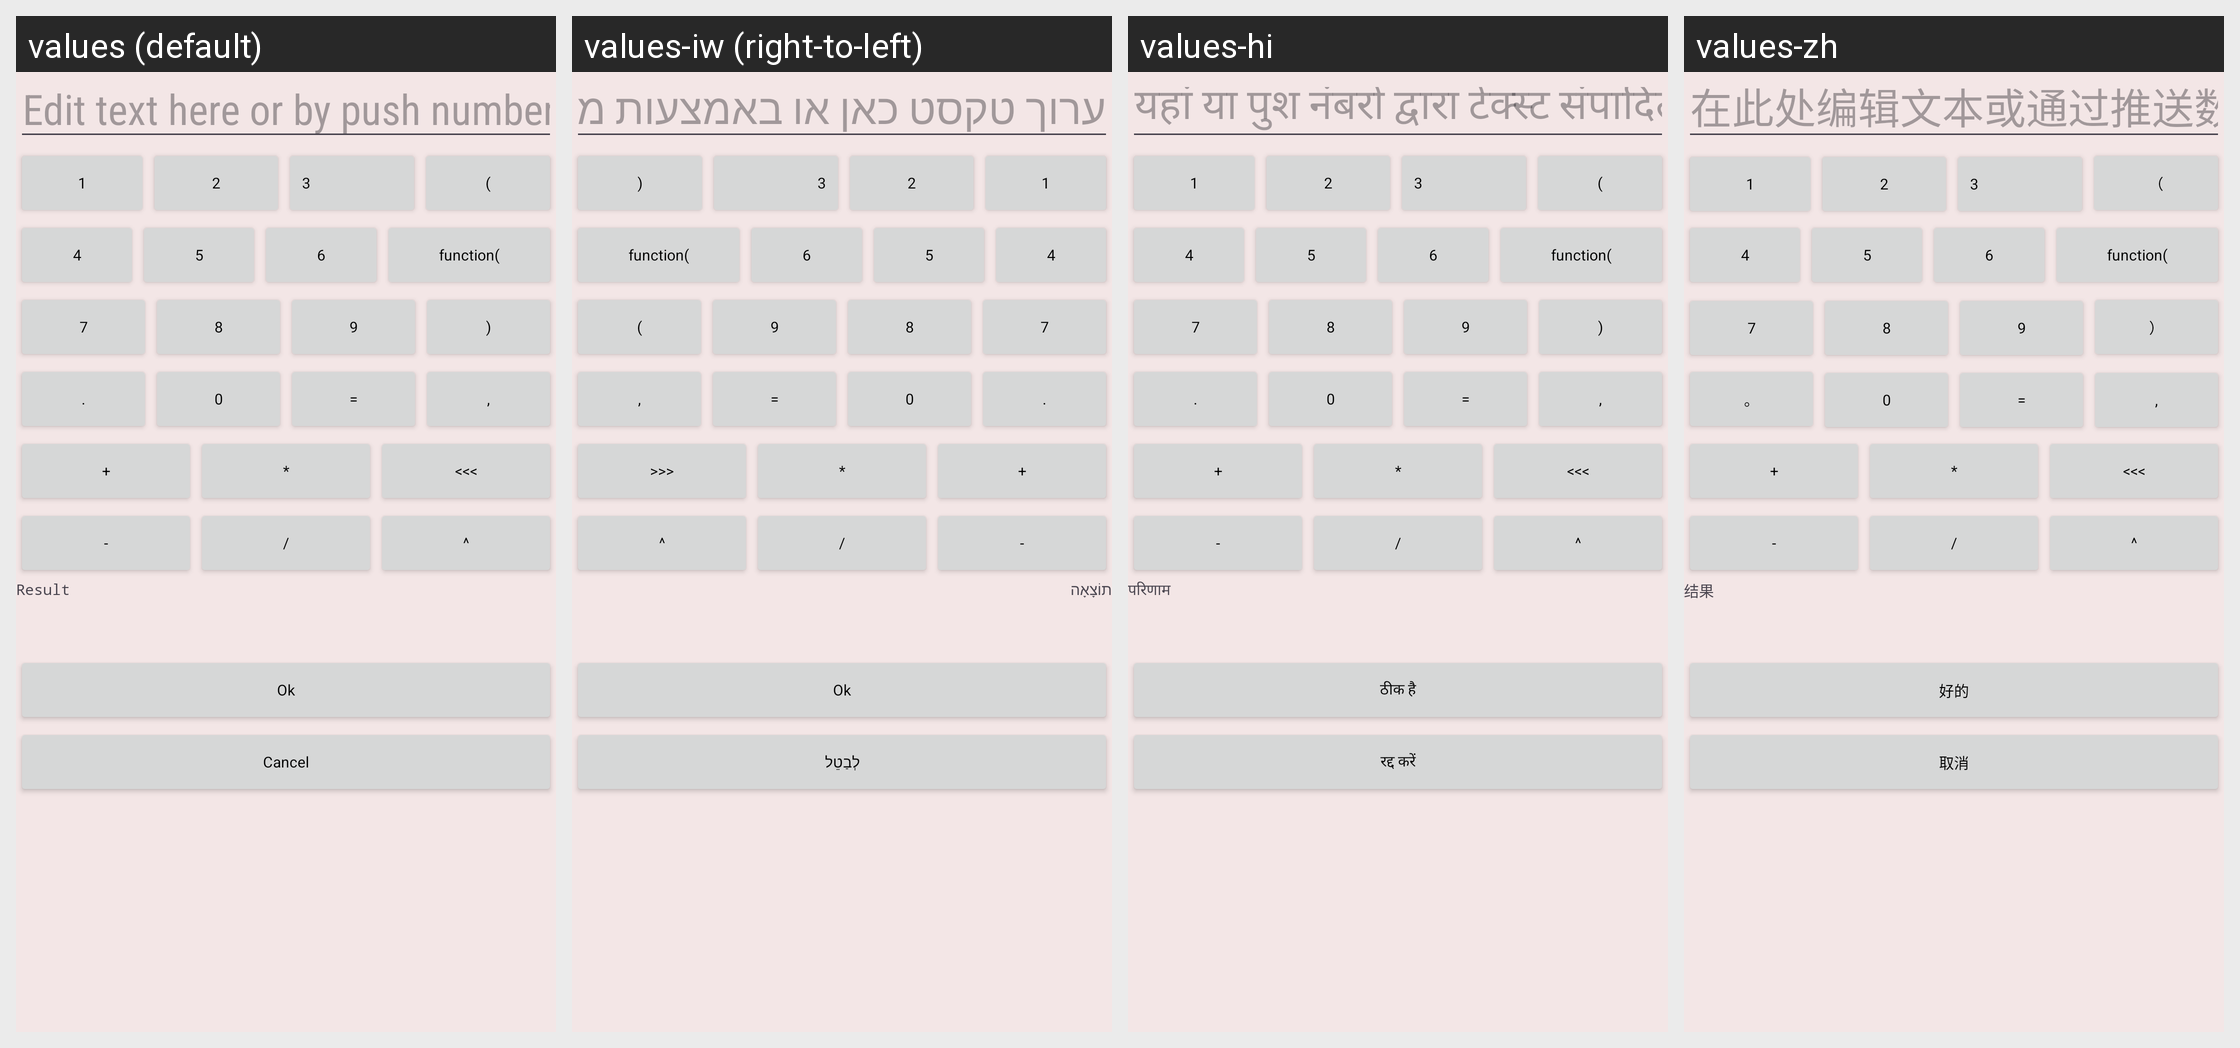

Here is an Android app screen in its default locale and in the app's own translations. Write out the translated-string differences for the strings that appear on this screen.
Android screen res/layout/main_layout_table.xml rendered under 4 locales, left to right: values (default), values-iw (right-to-left), values-hi, values-zh. Device: Nexus 5 (rendered at 1080×1920; each locale shown at half size, 540×960, under a caption strip naming it); theme Theme.FeatureAppmain.
Other locales in the repository, not shown: values-ar, values-en, values-en-rGB, values-en-rUS, values-fr, values-fr-rBE, values-fr-rCA, values-fr-rFR, values-zh-rCN.
Strings drawn on this screen, with the default value and each locale's value (text and hints the layout hard-codes, and strings that could not be matched under every locale, appear in the picture but are not listed):

edit_text_here_or_by_push_numbers
  values: Edit text here or by push numbers
  values-iw: ערוך טקסט כאן או באמצעות מספרי דחיפה
  values-hi: यहां या पुश नंबरों द्वारा टेक्स्ट संपादित करें
  values-zh: 在此处编辑文本或通过推送数字编辑文本

_1
  values: 1
  values-iw: 1
  values-hi: 1
  values-zh: 1

_2
  values: 2
  values-iw: 2
  values-hi: 2
  values-zh: 2

_3
  values: 3
  values-iw: 3
  values-hi: 3
  values-zh: 3

open_brace
  values: (
  values-iw: (
  values-hi: (
  values-zh: （

_4
  values: 4
  values-iw: 4
  values-hi: 4
  values-zh: 4

_5
  values: 5
  values-iw: 5
  values-hi: 5
  values-zh: 5

_6
  values: 6
  values-iw: 6
  values-hi: 6
  values-zh: 6

_7
  values: 7
  values-iw: 7
  values-hi: 7
  values-zh: 7

_8
  values: 8
  values-iw: 8
  values-hi: 8
  values-zh: 8

_9
  values: 9
  values-iw: 9
  values-hi: 9
  values-zh: 9

close_brace
  values: )
  values-iw: )
  values-hi: )
  values-zh: ）

DOT
  values: .
  values-iw: .
  values-hi: .
  values-zh: 。

_0
  values: 0
  values-iw: 0
  values-hi: 0
  values-zh: 0

EQUALS
  values: =
  values-iw: =
  values-hi: =
  values-zh: =

coma
  values: ,
  values-iw: ,
  values-hi: ,
  values-zh: ,

ADD
  values: +
  values-iw: +
  values-hi: +
  values-zh: +

MUL
  values: *
  values-iw: *
  values-hi: *
  values-zh: *

DEL
  values: <<<
  values-iw: <<<
  values-hi: <<<
  values-zh: <<<

SUB
  values: -
  values-iw: -
  values-hi: -
  values-zh: -

DIV
  values: /
  values-iw: /
  values-hi: /
  values-zh: /

EXP
  values: ^
  values-iw: ^
  values-hi: ^
  values-zh: ^

result
  values: Result
  values-iw: תוֹצָאָה
  values-hi: परिणाम
  values-zh: 结果

ok_calc
  values: Ok
  values-iw: Ok
  values-hi: ठीक है
  values-zh: 好的

cancel
  values: Cancel
  values-iw: לְבַטֵל
  values-hi: रद्द करें
  values-zh: 取消
